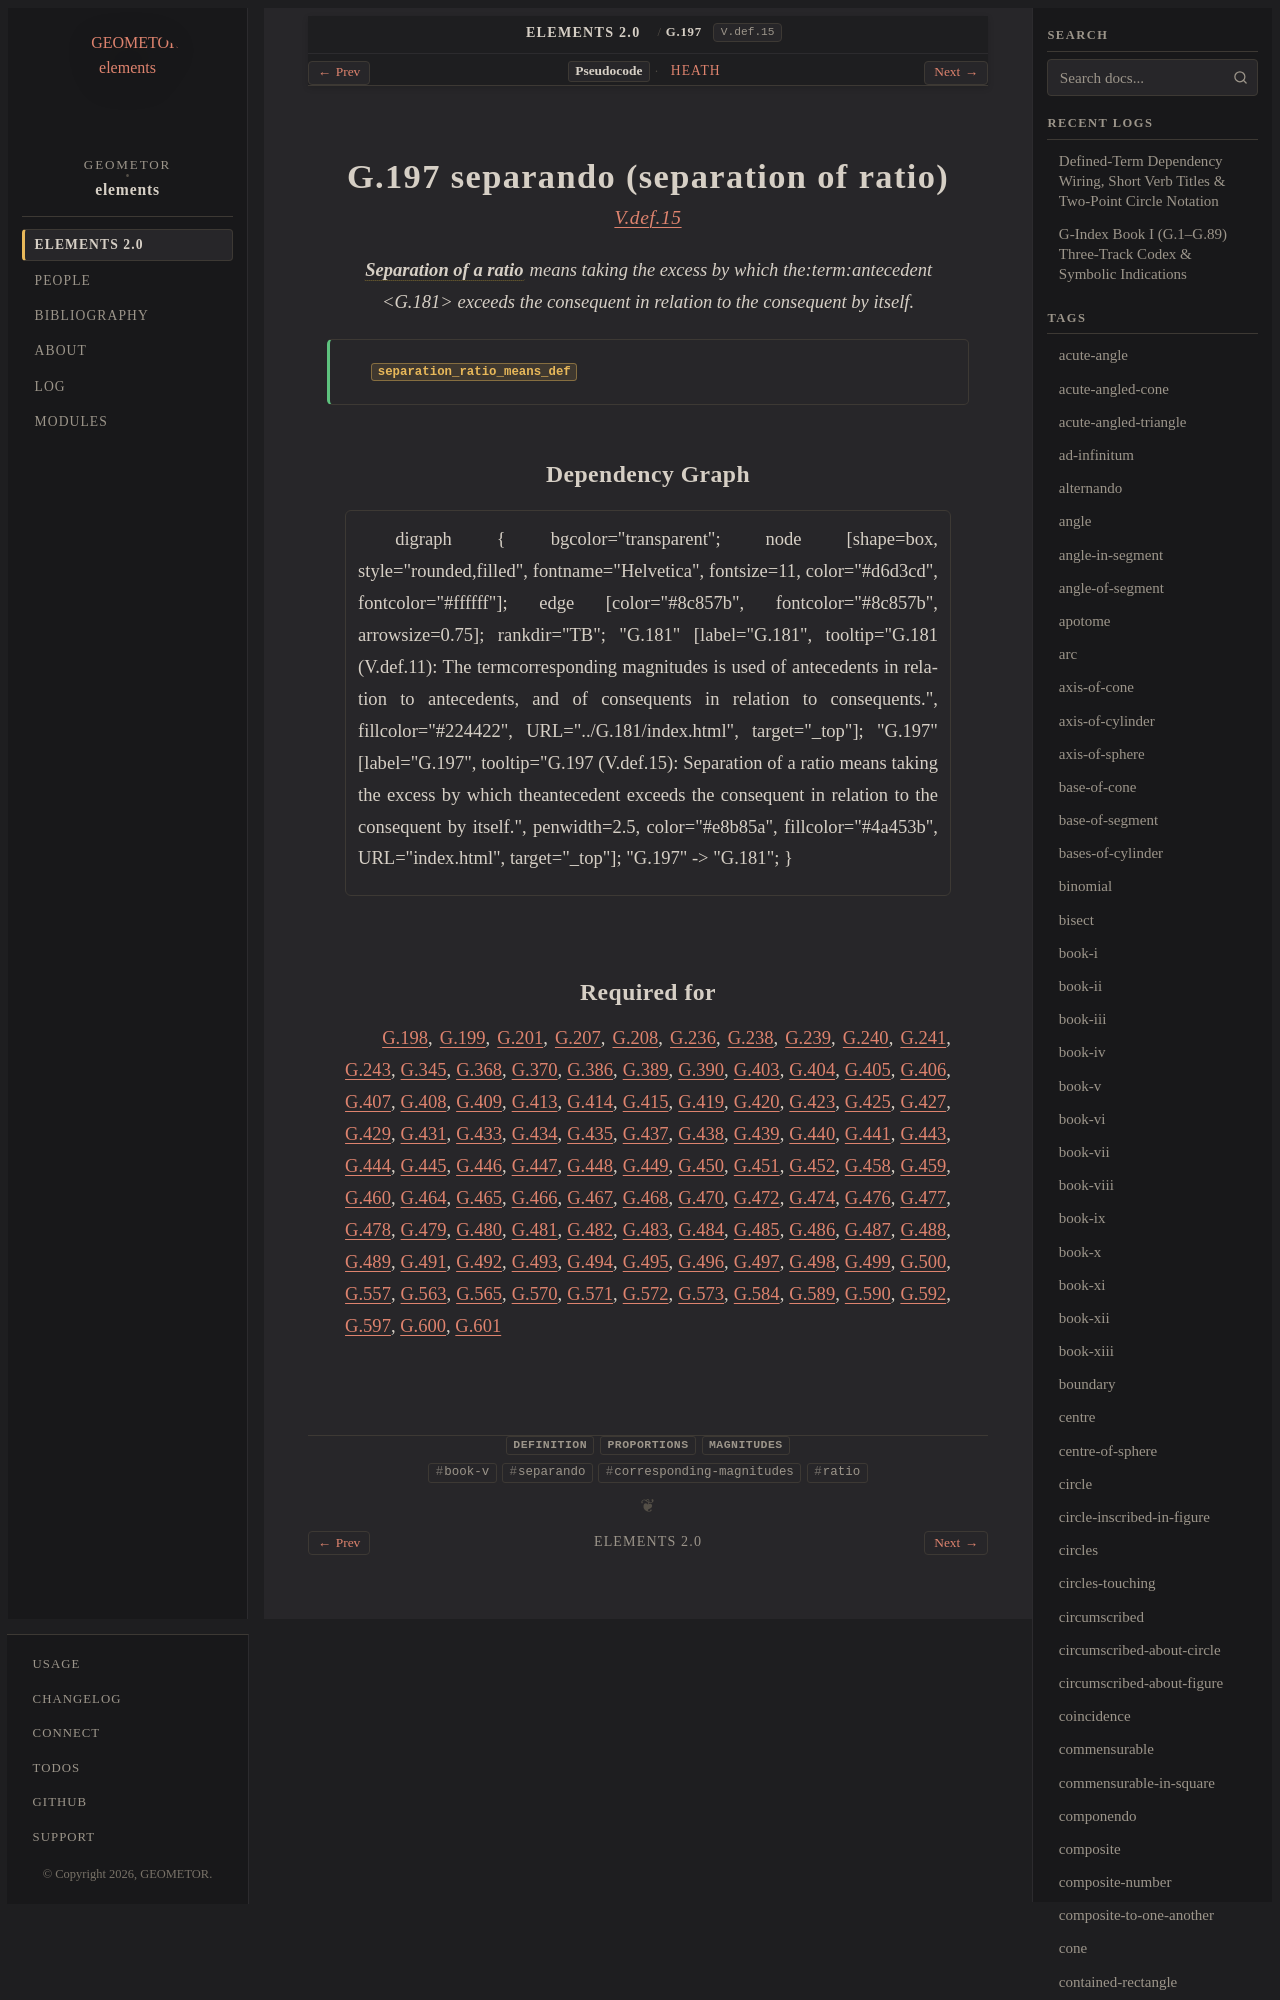

repository: geometor/elements · page: elements2/G.197/index.html · generator: sphinx

:order: 197
:number: 197
:canonical_id: G.197
:original_id: V.def.15
:title: G.197 separando (separation of ratio)
:volume: II
:book: V
:type: def
:categories: definition, proportions, magnitudes
:category: definition, proportions, magnitudes
:tags: book-v, separando, corresponding-magnitudes, ratio
:dependencies: G.181
:excerpt: Separation of a ratio means taking the excess by which theantecedent exceeds the consequent in relation to the consequent by itself.

.. _G.197:
.. _V.def.15:

G.197 separando (separation of ratio)
=====================================

.. rubric:: `V.def.15 <https://geometor.github.io/euclid/heath/volume_II/book_v/definitions/#v-def-15>`_

.. enunciation::

   :term:`**Separation of a ratio** <separando>` means taking the excess by which the:term:`antecedent <G.181>` exceeds the consequent in relation to the consequent by itself.

.. signature:: def

   | :fn:`separation_ratio_means_def <G.197>`
